Run: headless pygame with SDL's dummy video driver; simulated clock (each Clock.tick advances the game by its frame time, no real sleeping); random seed 0; keys injected as events and as key.get_pressed() state; no mouse input.
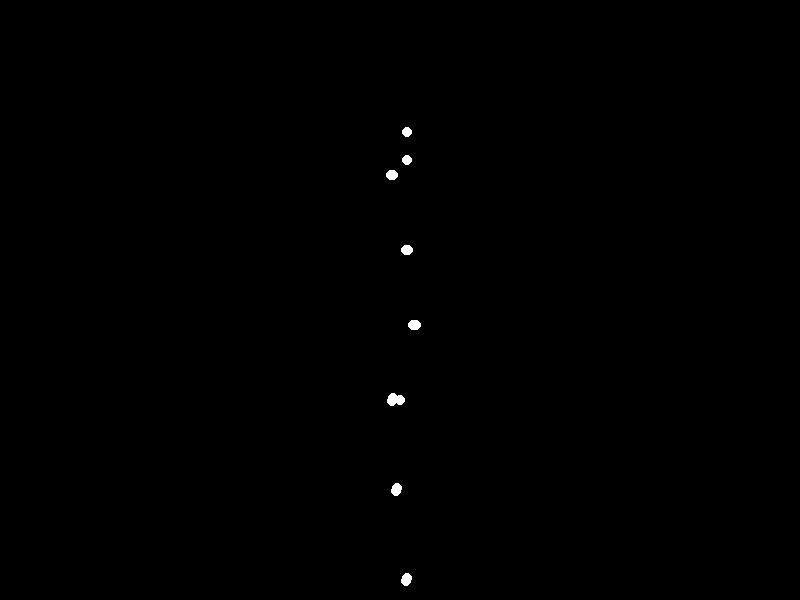
Frame 1 of 4 · flips 1–60 · no input
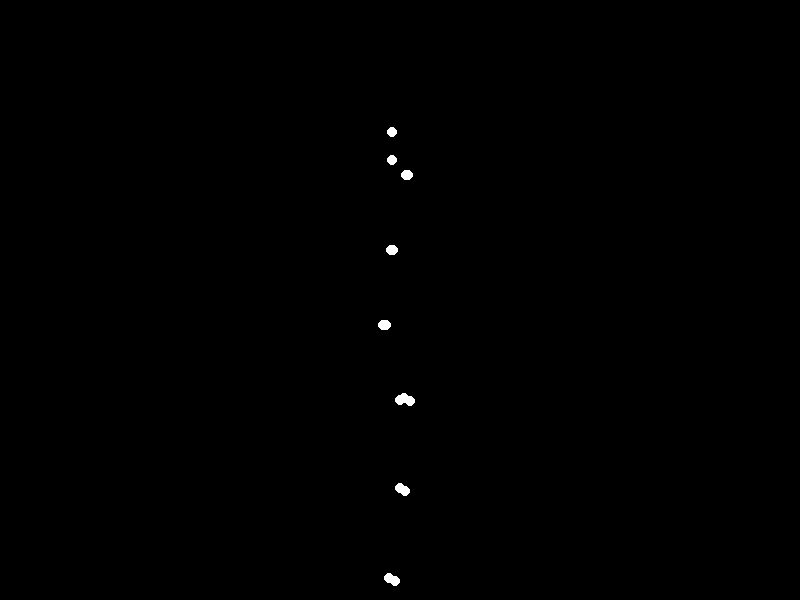
Frame 2 of 4 · flips 61–180 · tapped SPACE, RETURN · held RIGHT (→), D
Frame 3 of 4 · flips 181–300 · held DOWN (↓), S · screen same as frame 1, image omitted
Frame 4 of 4 · flips 301–420 · held LEFT (←), A, UP (↑), W · screen same as frame 2, image omitted

The pygame program that drew these frames:


import pygame
import math
import sys

# Initialize Pygame
pygame.init()

# Screen dimensions
WIDTH, HEIGHT = 800, 600
SCREEN = pygame.display.set_mode((WIDTH, HEIGHT))
pygame.display.set_caption("Biological Motion: Turning Around")

# Colors
BLACK = (0, 0, 0)
WHITE = (255, 255, 255)

# Point properties
POINT_RADIUS = 5

# Human body point definitions (exactly 15 points)
# These are initial 3D coordinates relative to a central HIP_CENTER (0,0,0).
# Y is vertical (upwards), X is horizontal (right), Z is depth (into screen is positive).
# Values are normalized proportions, which will be scaled for screen display.
# The initial Z values are chosen to give the figure some depth,
# enhancing the visual effect of 3D rotation.
INITIAL_BODY_POINTS_3D = {
    'HEAD':          (0,   1.8, 0.05), # Top of head, slightly forward
    'NECK':          (0,   1.6, 0.05), # Base of neck/upper spine

    'R_SHOULDER':    (-0.25, 1.5, -0.05), # Right shoulder, slightly behind the central plane
    'L_SHOULDER':    (0.25, 1.5, -0.05), # Left shoulder

    'R_ELBOW':       (-0.35, 1.0, 0.05), # Right elbow, arm slightly bent forward
    'L_ELBOW':       (0.35, 1.0, 0.05), # Left elbow

    'R_WRIST':       (-0.4, 0.5, 0.1), # Right wrist, arm further forward
    'L_WRIST':       (0.4, 0.5, 0.1), # Left wrist

    'HIP_CENTER':    (0,   0,   0), # The central pivot point for the entire body's rotation
    
    'R_HIP':         (-0.15, 0,   -0.05), # Right hip joint, slightly behind
    'L_HIP':         (0.15,  0,   -0.05), # Left hip joint

    'R_KNEE':        (-0.15, -0.6, -0.02), # Right knee, slight natural bend
    'L_KNEE':        (0.15,  -0.6, -0.02), # Left knee

    'R_ANKLE':       (-0.15, -1.2, 0.05), # Right ankle, foot slightly forward
    'L_ANKLE':       (0.15,  -1.2, 0.05), # Left ankle
}

# Scaling and centering for display on the Pygame screen
SCALE_FACTOR = 150 # Adjust to control the size of the person on screen
SCREEN_CENTER_X = WIDTH // 2
SCREEN_CENTER_Y = HEIGHT // 2 + 100 # Shift slightly down to center the figure vertically on screen

# Animation parameters
FPS = 60 # Frames per second, for smooth motion
ANIMATION_DURATION_SECONDS = 4 # Time for one full 360-degree turn
TOTAL_FRAMES = ANIMATION_DURATION_SECONDS * FPS

# Function to rotate a 3D point around the Y-axis (vertical axis)
def rotate_y(point, angle):
    x, y, z = point
    # Apply rotation only to the x and z components (y remains unchanged)
    new_x = x * math.cos(angle) + z * math.sin(angle)
    new_z = -x * math.sin(angle) + z * math.cos(angle)
    return (new_x, y, new_z)

# Function to project a 3D point onto 2D screen coordinates
def project_to_2d(point_3d, scale, center_x, center_y):
    x_3d, y_3d, z_3d = point_3d
    
    # Scale and invert Y for Pygame coordinate system (Y increases downwards)
    screen_x = center_x + x_3d * scale
    screen_y = center_y - y_3d * scale # Invert Y for screen display

    return (int(screen_x), int(screen_y))

# Main animation loop
running = True
frame_count = 0
clock = pygame.time.Clock()

while running:
    for event in pygame.event.get():
        if event.type == pygame.QUIT:
            running = False

    SCREEN.fill(BLACK) # Clear the screen with black background

    # Calculate current rotation angle for the main body.
    # It progresses smoothly from 0 to 2*PI (360 degrees) over TOTAL_FRAMES.
    current_angle = (frame_count / TOTAL_FRAMES) * (2 * math.pi)

    # Calculate and draw each of the 15 points
    for name, initial_pos in INITIAL_BODY_POINTS_3D.items():
        # Step 1: Apply the main body's 3D rotation to the point
        rotated_point = rotate_y(initial_pos, current_angle)
        
        final_x, final_y, final_z = rotated_point
        
        # Step 2: Apply subtle biomechanical adjustments for realism.
        # These are simple sinusoidal offsets to simulate non-rigid body movements,
        # such as head bob, arm swing, and slight leg shifts during a turn.
        
        # Head bob/sway: Small vertical and depth oscillation
        if name == 'HEAD':
            # Vertical bob, slightly offset phase
            final_y += 0.02 * math.sin(current_angle * 2 + math.pi/4) 
            # Depth sway (forward/back)
            final_z += 0.015 * math.cos(current_angle * 2) 

        # Arm swing: Arms swing slightly in the sagittal plane relative to the body
        # As the body turns (e.g., clockwise), the right arm swings slightly backward (-Z)
        # and the left arm swings slightly forward (+Z) for balance.
        arm_swing_magnitude = 0.07 # Max swing amplitude in Z-axis
        
        if name in ['R_ELBOW', 'R_WRIST']:
            # Right arm moves backward relative to torso during the first half of a clockwise turn
            # (i.e., its Z-coordinate decreases). `math.sin(current_angle)` is positive for 0 to pi.
            final_z -= arm_swing_magnitude * math.sin(current_angle) 
        elif name in ['L_ELBOW', 'L_WRIST']:
            # Left arm moves forward relative to torso during the first half of a clockwise turn
            # (i.e., its Z-coordinate increases).
            final_z += arm_swing_magnitude * math.sin(current_angle) 

        # Leg subtle weight shift/movement:
        # A person turning will often shift weight or make a small pivot/step.
        # This is shown as subtle lateral (X) and vertical (Y) shifts in leg points.
        leg_shift_magnitude_x = 0.015 # Max lateral shift
        leg_shift_magnitude_y = 0.01 # Max vertical shift
        
        # Phase for leg shifts, slightly faster and offset from main body turn
        leg_shift_phase_x = math.sin(current_angle * 1.5 + math.pi/4) 
        leg_shift_phase_y = math.cos(current_angle * 1.5 + math.pi/2) 
        
        if name in ['R_KNEE', 'R_ANKLE', 'R_HIP']:
            final_x += leg_shift_magnitude_x * leg_shift_phase_x
            final_y += leg_shift_magnitude_y * leg_shift_phase_y
        elif name in ['L_KNEE', 'L_ANKLE', 'L_HIP']:
            final_x -= leg_shift_magnitude_x * leg_shift_phase_x
            final_y -= leg_shift_magnitude_y * leg_shift_phase_y

        # Step 3: Project the final (adjusted) 3D point to 2D screen coordinates
        projected_pos = project_to_2d((final_x, final_y, final_z), SCALE_FACTOR, SCREEN_CENTER_X, SCREEN_CENTER_Y)
        
        # Draw the white point-light on the black background
        pygame.draw.circle(SCREEN, WHITE, projected_pos, POINT_RADIUS)

    pygame.display.flip() # Update the full display Surface to the screen

    frame_count = (frame_count + 1) % TOTAL_FRAMES # Increment frame count, loop back after one full cycle
    clock.tick(FPS) # Control the animation speed

pygame.quit()
sys.exit()
